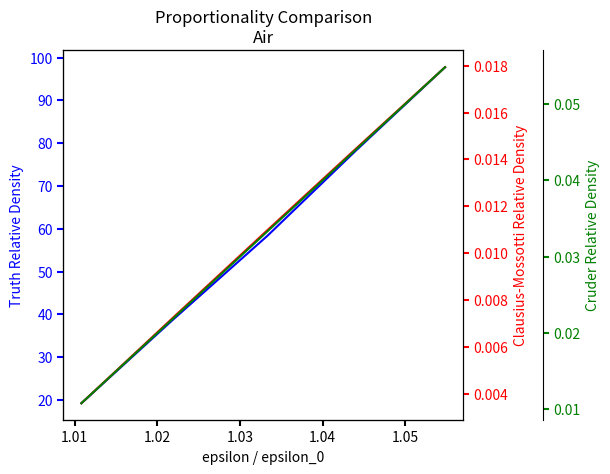
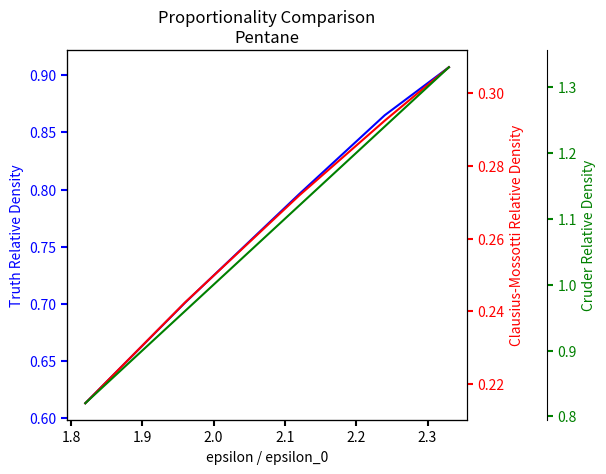

Here is the Python script that generated these plots, in order:
# ==============================================================================
# [redacted]
# [PHYS 6570] Electromagnetic Theory I
# Question 4.11
# Test of the Clausius-Mossotti relationship
# ==============================================================================
import matplotlib.pyplot as plt
import numpy as np

# NOTE: eps_r = epsilon / epsilon_0

# ==============================================================================
# Air setup
# ==============================================================================

# Relative density of air given in AIP Handbook (3rd ed, рage 4-165)
# Pressures in atm and temps in K
AIP_PRESSURES = (1, 4, 7, 10, 40, 70, 100)
AIP_TEMPS_200 = [1.3681, 5.511, 9.713, 13.976, 60.13, 112.66, 168.40]
AIP_TEMPS_300 = [0.9102, 3.644, 6.383, 9.125, 36.72, 64.34, 91.61]

# Linearly interpolate to 292 K
air_density_at_292 = [
    np.interp(292, [200, 300], [
        AIP_TEMPS_200[idx],
        AIP_TEMPS_300[idx],
    ]) for idx, _ in enumerate(AIP_PRESSURES)
]

# The pressures that we are going to compare to
AIR_PRESSURES = (20, 40, 60, 80, 100)
AIR_EPS_R = (1.0108, 1.0218, 1.0333, 1.0439, 1.0548)
# Linearly interpolate to each pressure
AIR_RELATIVE_DENSITY = np.interp(AIR_PRESSURES, AIP_PRESSURES,
                                 air_density_at_292)
# Values at 292 K, rows contain (pressure [atm], eps_r, relative density)
# Also, I know what you are thinking "Why did you define this as a constant when
# it is not really a constant?" Well, it just felt right...
AIR_TABLE = list(zip(AIR_PRESSURES, AIR_EPS_R, AIR_RELATIVE_DENSITY))

# ==============================================================================
# Pentane setup
# ==============================================================================

# Values at 303 K, rows contain (pressure [atm], eps_r, relative density)
PENTANE_TABLE = [
    (1, 1.82, 0.613),
    (1e3, 1.96, 0.701),
    (4e3, 2.12, 0.796),
    (8e3, 2.24, 0.865),
    (12e3, 2.33, 0.907),
]

# ==============================================================================
# Obtain results from the Clausius-Mossotti relationship
# ==============================================================================


def clausius_mossotti(eps_r):
    return (eps_r - 1) / (eps_r + 2)


air_cm_values = [clausius_mossotti(arr[1]) for arr in AIR_TABLE]
pentane_cm_values = [clausius_mossotti(arr[1]) for arr in PENTANE_TABLE]

# ==============================================================================
# Obtain results from the Cruder relationship
# ==============================================================================


def cruder(eps_r):
    return eps_r - 1


air_cruder_values = [cruder(arr[1]) for arr in AIR_TABLE]
pentane_cruder_values = [cruder(arr[1]) for arr in PENTANE_TABLE]

# ==============================================================================
# Plot out the Clausius-Mossotti relationship
# ==============================================================================


def plot_comparison(table, calc_density_cm, calc_density_cruder, mat='Air'):
    eps_vals = [arr[1] for arr in table]
    truth_density = [arr[2] for arr in table]
    # Code adapted from
    #    https://matplotlib.org/3.4.3/gallery/ticks_and_spines/multiple_yaxis_with_spines.html
    fig, ax = plt.subplots()
    fig.subplots_adjust(right=0.75)
    twin1 = ax.twinx()
    twin2 = ax.twinx()
    twin2.spines.right.set_position(('axes', 1.2))
    p1, = ax.plot(eps_vals, truth_density, 'b-')
    p2, = twin1.plot(eps_vals, calc_density_cm, 'r-')
    p3, = twin2.plot(eps_vals, calc_density_cruder, 'g-')
    ax.set_xlabel('epsilon / epsilon_0')
    ax.set_ylabel('Truth Relative Density')
    twin1.set_ylabel('Clausius-Mossotti Relative Density')
    twin2.set_ylabel('Cruder Relative Density')
    ax.yaxis.label.set_color(p1.get_color())
    twin1.yaxis.label.set_color(p2.get_color())
    twin2.yaxis.label.set_color(p3.get_color())
    tkw = dict(size=4, width=1.5)
    ax.tick_params(axis='y', colors=p1.get_color(), **tkw)
    twin1.tick_params(axis='y', colors=p2.get_color(), **tkw)
    twin2.tick_params(axis='y', colors=p3.get_color(), **tkw)
    ax.tick_params(axis='x', **tkw)
    plt.title(f'Proportionality Comparison\n{mat}')
    plt.show()


plot_comparison(AIR_TABLE, air_cm_values, air_cruder_values)
plot_comparison(PENTANE_TABLE, pentane_cm_values, pentane_cruder_values,
                'Pentane')
